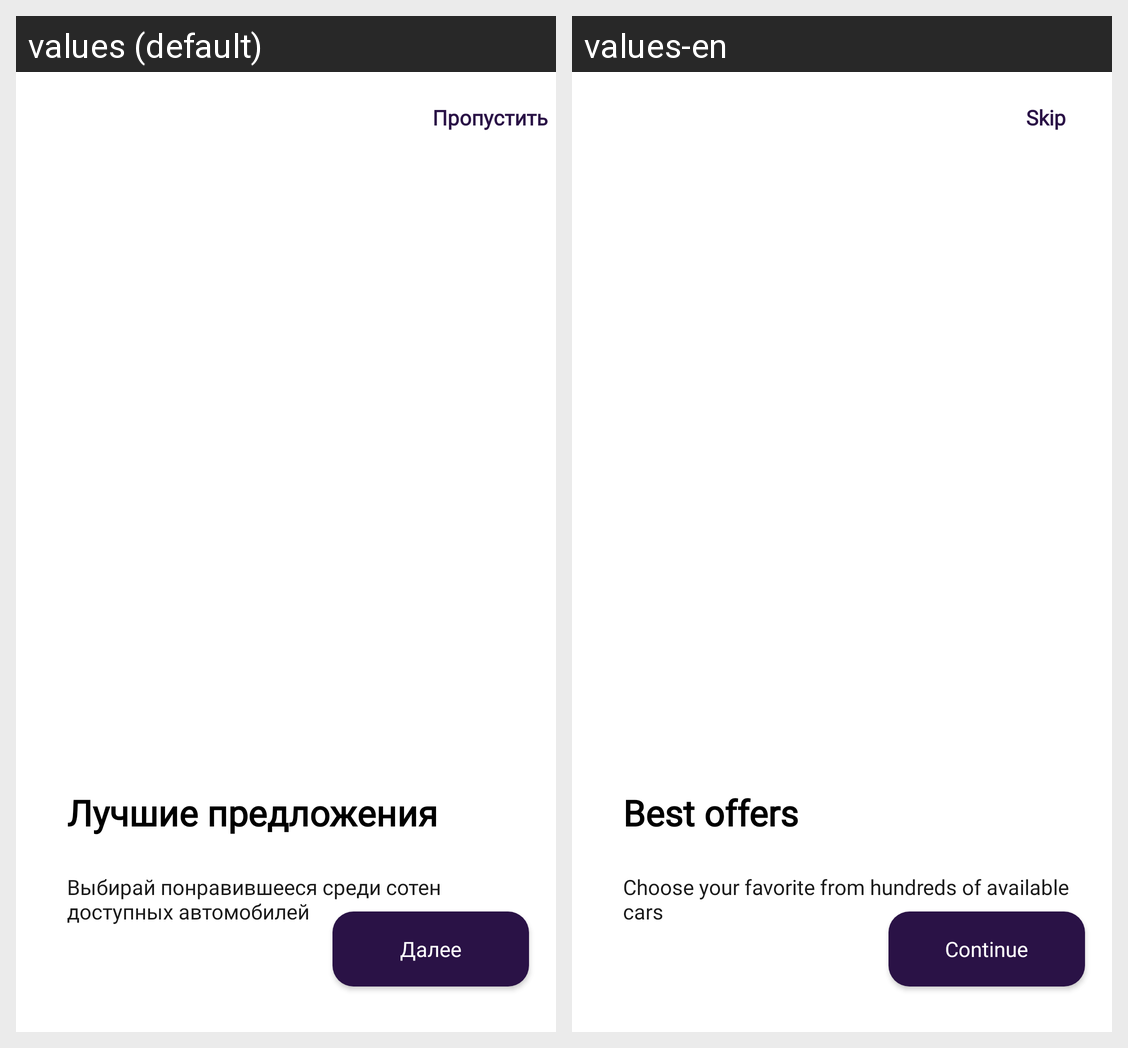

Translations of the strings shown on this Android screen, per locale in the grid:
Android screen res/layout/onboarding_3.xml rendered under 2 locales, left to right: values (default), values-en. Device: Nexus 5 (rendered at 1080×1920; each locale shown at half size, 540×960, under a caption strip naming it); theme Base.Theme.KweallApp.
Strings drawn on this screen, with the default value and each locale's value (text and hints the layout hard-codes, and strings that could not be matched under every locale, appear in the picture but are not listed):

button_skip
  values: Пропустить
  values-en: Skip

text_best_offers
  values: Лучшие предложения
  values-en: Best offers

text_choose_cars
  values: Выбирай понравившееся среди сотен доступных автомобилей
  values-en: Choose your favorite from hundreds of available cars

button_continue
  values: Далее
  values-en: Continue
